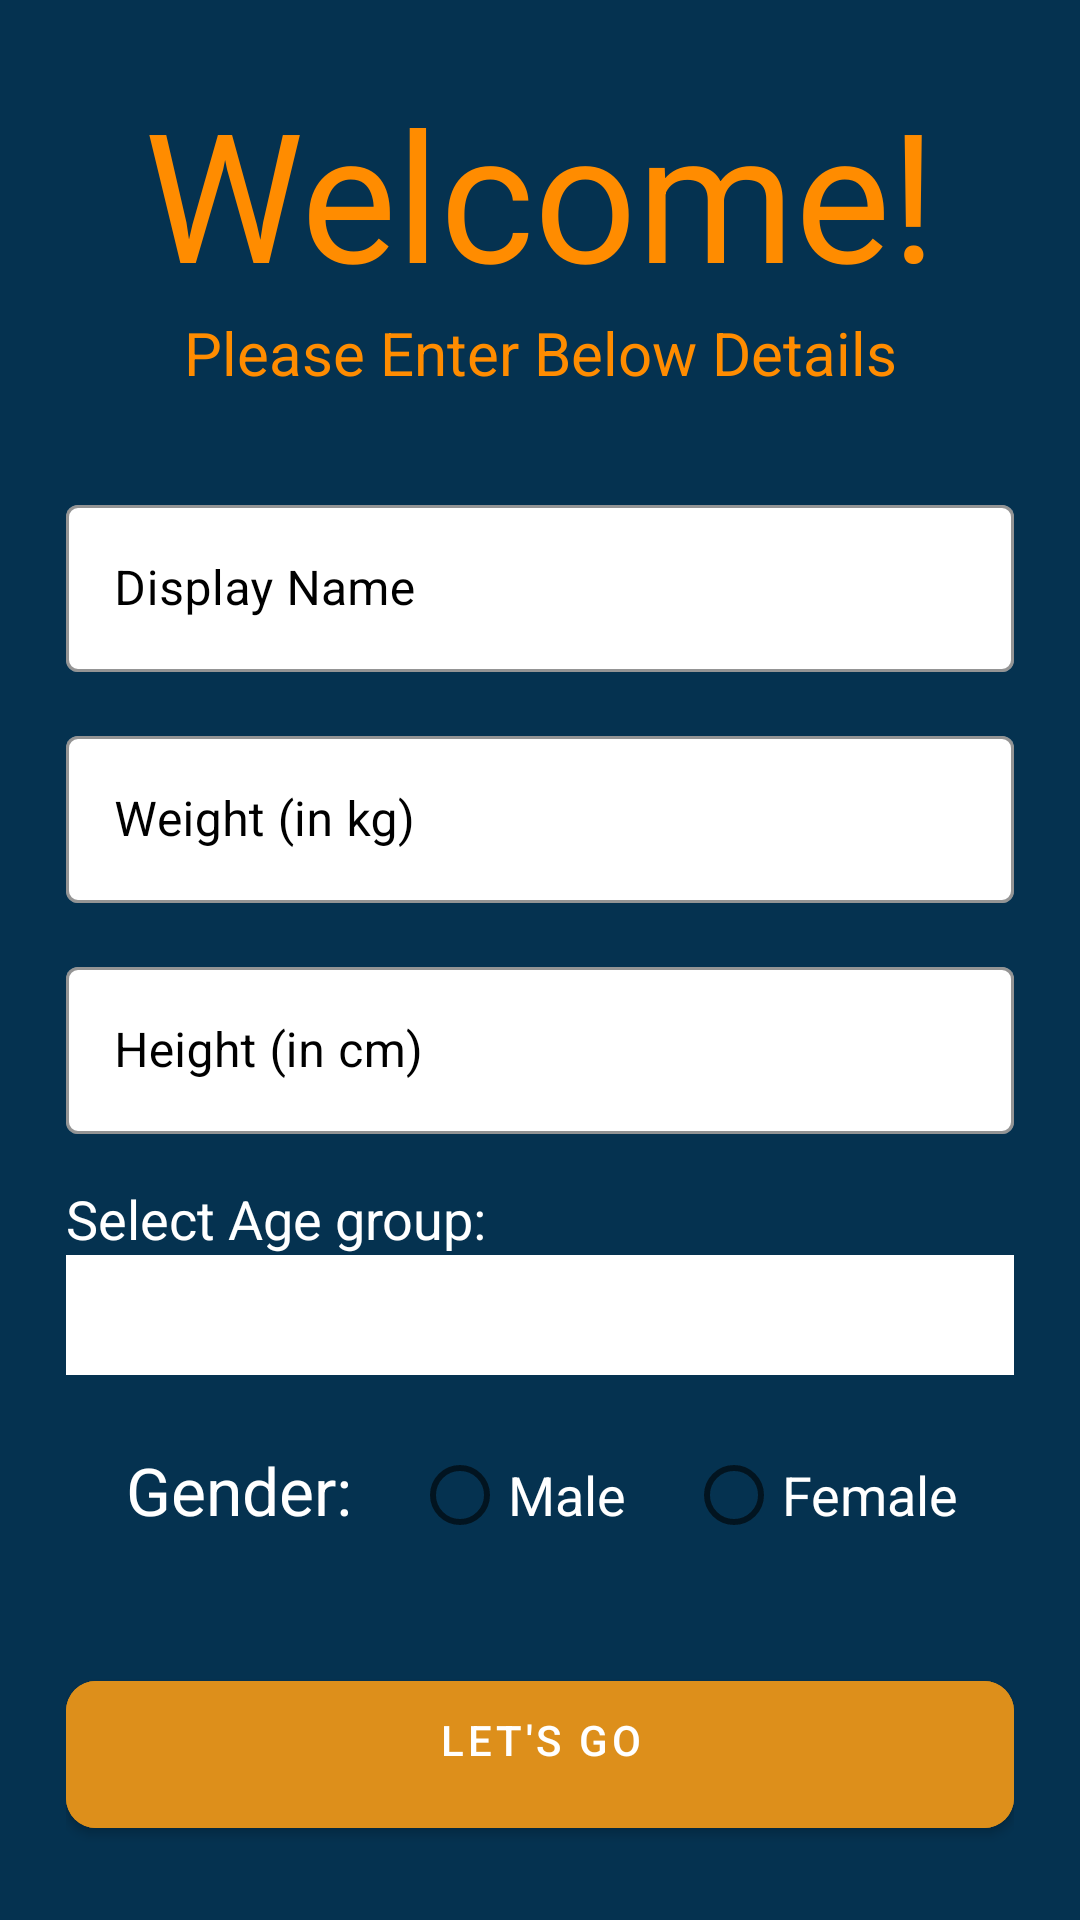

Layout XML and referenced resources for this Android screen:
<!-- AndroidManifest.xml: application theme Theme.PoseBuilding -->
<!-- res/layout/activity_main.xml -->
<?xml version="1.0" encoding="utf-8"?>
<ScrollView xmlns:android="http://schemas.android.com/apk/res/android"
    xmlns:app="http://schemas.android.com/apk/res-auto"
    xmlns:tools="http://schemas.android.com/tools"
    android:layout_width="match_parent"
    android:layout_height="match_parent"
    android:background="#053250"
    android:scrollbars="none"
    tools:context=".MainActivity">

    <LinearLayout
        android:layout_width="match_parent"
        android:layout_height="wrap_content"
        android:layout_marginStart="22dp"
        android:layout_marginEnd="22dp"
        android:orientation="vertical">
        <TextView
            android:layout_width="match_parent"
            android:layout_height="wrap_content"
            android:layout_marginTop="24dp"
            android:text="Welcome!"
            android:textAlignment="center"
            android:textColor="#FF8C00"
            android:textSize="60sp" />
        <TextView
            android:layout_width="match_parent"
            android:layout_height="wrap_content"
            android:text="Please Enter Below Details"
            android:textAlignment="center"
            android:textColor="#FF8C00"
            android:textSize="20sp" />

        <com.google.android.material.textfield.TextInputLayout
            style="@style/Widget.MaterialComponents.TextInputLayout.OutlinedBox"
            android:id="@+id/lay1"
            android:layout_width="match_parent"
            android:layout_height="wrap_content"
            android:layout_marginTop="32dp"
            android:hint="Display Name"
            app:boxBackgroundColor="@color/white"
            android:textColorHint="@color/black"
            app:boxStrokeColor="@color/black">

            <com.google.android.material.textfield.TextInputEditText
                android:id="@+id/edtFullName"
                android:layout_width="match_parent"
                android:layout_height="wrap_content"
                android:inputType="text"
                android:singleLine="true"
                android:textColor="@color/black" />
        </com.google.android.material.textfield.TextInputLayout>

        <com.google.android.material.textfield.TextInputLayout
            style="@style/Widget.MaterialComponents.TextInputLayout.OutlinedBox"
            android:id="@+id/lay2"
            android:layout_width="match_parent"
            android:layout_height="wrap_content"
            android:layout_marginTop="16dp"
            android:hint="Weight (in kg)"
            app:boxBackgroundColor="@color/white"
            android:textColorHint="@color/black"
            app:boxStrokeColor="@color/black">

            <com.google.android.material.textfield.TextInputEditText
                android:id="@+id/edtweight"
                android:layout_width="match_parent"
                android:layout_height="wrap_content"
                android:inputType="numberDecimal"
                android:singleLine="true"
                android:textColor="@color/black" />

        </com.google.android.material.textfield.TextInputLayout>

        <com.google.android.material.textfield.TextInputLayout
            style="@style/Widget.MaterialComponents.TextInputLayout.OutlinedBox"
            android:id="@+id/lay3"
            android:layout_width="match_parent"
            android:layout_height="wrap_content"
            android:layout_marginTop="16dp"
            android:hint="Height (in cm)"
            app:boxBackgroundColor="@color/white"
            android:textColorHint="@color/black"
            app:boxStrokeColor="@color/black">

            <com.google.android.material.textfield.TextInputEditText
                android:id="@+id/edtheight"
                android:layout_width="match_parent"
                android:layout_height="wrap_content"
                android:inputType="number"
                android:singleLine="true"
                android:textColor="@color/black" />

        </com.google.android.material.textfield.TextInputLayout>
        <TextView
            android:layout_width="match_parent"
            android:layout_height="wrap_content"
            android:layout_marginTop="16dp"
            android:textSize="18sp"
            android:textColor="@color/white"
            android:text="Select Age group:"/>

        <Spinner
            android:layout_width="match_parent"
            android:id="@+id/agegroup"
            android:background="@color/white"
            android:layout_height="40dp"/>

        <RadioGroup
            android:layout_width="match_parent"
            android:layout_height="wrap_content"
            android:id="@+id/gender"
            android:layout_marginTop="16dp"
            android:orientation="horizontal">
            <TextView
                android:layout_width="wrap_content"
                android:layout_height="wrap_content"
                android:text="Gender:"
                android:textSize="22dp"
                android:layout_marginLeft="20dp"
                android:textColor="@color/white"/>
            <RadioButton
                android:id="@+id/radioButton2"
                android:textColor="@color/white"
                android:textSize="18dp"
                android:layout_width="wrap_content"
                android:layout_marginLeft="20dp"
                android:layout_height="wrap_content"
                android:text="Male" />

            <RadioButton
                android:id="@+id/radioButton"
                android:textColor="@color/white"
                android:textSize="18dp"
                android:layout_width="wrap_content"
                android:layout_height="wrap_content"
                android:layout_weight="1"
                android:layout_marginLeft="20dp"
                android:text="Female" />


        </RadioGroup>


        <FrameLayout
            android:layout_width="match_parent"
            android:layout_height="wrap_content"
            android:layout_marginTop="32dp">

            <ProgressBar
                android:id="@+id/signUpProgressBar"
                android:layout_width="50dp"
                android:layout_height="50dp"
                android:layout_gravity="center_horizontal"
                android:visibility="invisible" />

            <com.google.android.material.button.MaterialButton
                android:id="@+id/btnSignUp"
                android:layout_width="match_parent"
                android:layout_height="wrap_content"
                android:backgroundTint="#DD8F1B"
                android:paddingStart="20dp"
                android:paddingTop="10dp"
                android:paddingEnd="20dp"
                android:paddingBottom="20dp"
                android:text="Let's Go"
                app:cornerRadius="10dp" />

        </FrameLayout>
    </LinearLayout>

</ScrollView>
<!-- resources referenced by this layout -->
<resources>
  <style name="Theme.PoseBuilding" parent="Theme.MaterialComponents.DayNight.DarkActionBar">
          
          <item name="colorPrimary">@color/purple_500</item>
          <item name="colorPrimaryVariant">@color/purple_700</item>
          <item name="colorOnPrimary">@color/white</item>
          
          <item name="colorSecondary">@color/teal_200</item>
          <item name="colorSecondaryVariant">@color/teal_700</item>
          <item name="colorOnSecondary">@color/black</item>
          
          <item name="android:statusBarColor">?attr/colorPrimaryVariant</item>
          
      </style>
  <!-- not gathered from this repository: default colours our renderer supplied (Android Studio template values) -->
  <color name="purple_500">#FF6200EE</color>
  <color name="purple_700">#FF3700B3</color>
  <color name="teal_200">#FF03DAC5</color>
  <color name="teal_700">#FF018786</color>
  <color name="black">#FF000000</color>
  <color name="white">#FFFFFFFF</color>
</resources>
